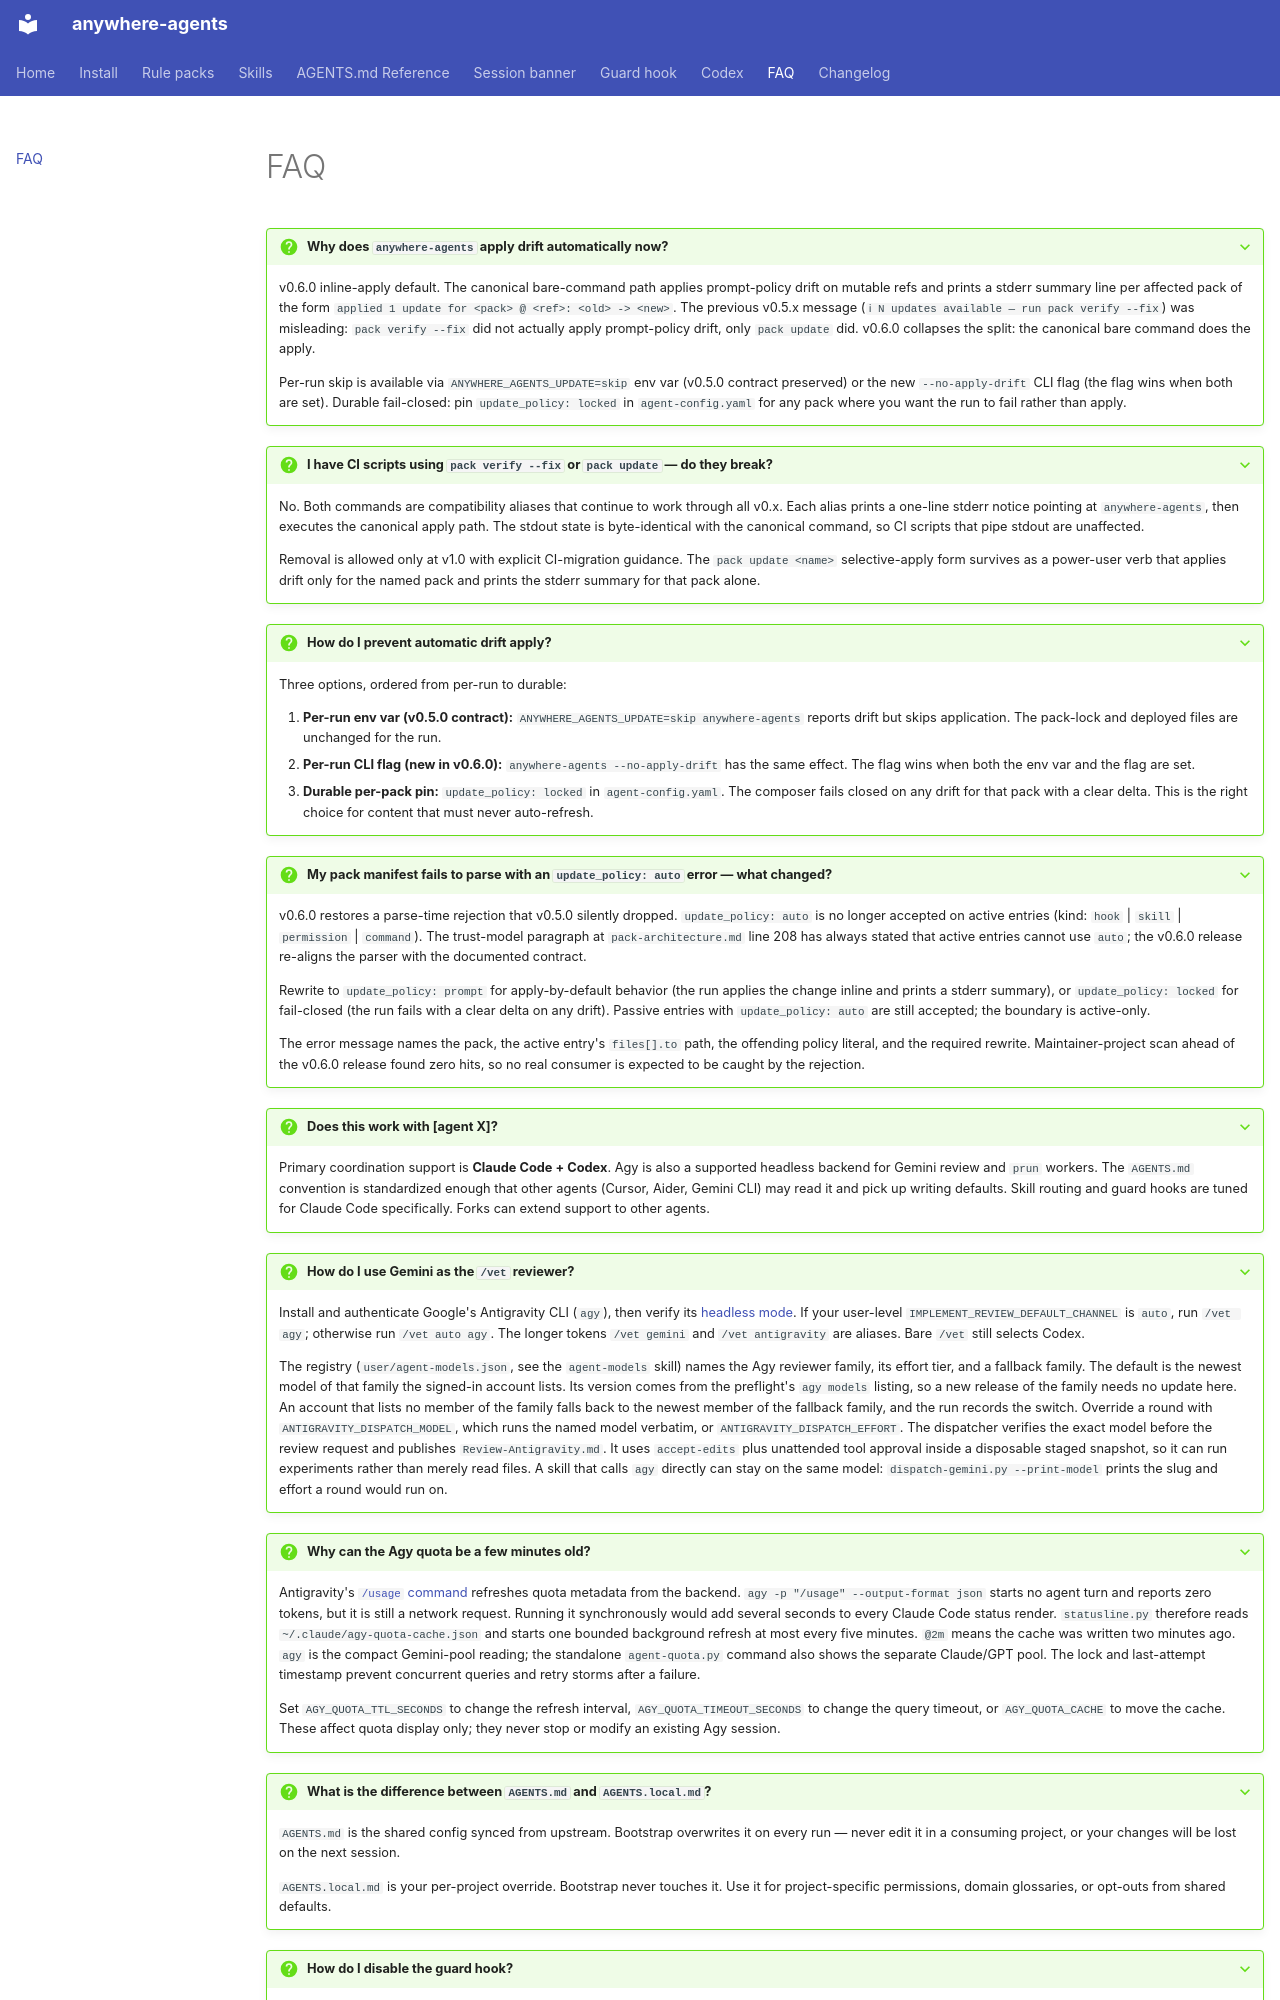

repository: yzhao062/anywhere-agents · page: faq/index.html · generator: mkdocs

# FAQ

??? question "Why does `anywhere-agents` apply drift automatically now?"
    v0.6.0 inline-apply default. The canonical bare-command path applies prompt-policy drift on mutable refs and prints a stderr summary line per affected pack of the form `applied 1 update for <pack> @ <ref>: <old> -> <new>`. The previous v0.5.x message (`ℹ N updates available — run pack verify --fix`) was misleading: `pack verify --fix` did not actually apply prompt-policy drift, only `pack update` did. v0.6.0 collapses the split: the canonical bare command does the apply.

    Per-run skip is available via `ANYWHERE_AGENTS_UPDATE=skip` env var (v0.5.0 contract preserved) or the new `--no-apply-drift` CLI flag (the flag wins when both are set). Durable fail-closed: pin `update_policy: locked` in `agent-config.yaml` for any pack where you want the run to fail rather than apply.

??? question "I have CI scripts using `pack verify --fix` or `pack update` — do they break?"
    No. Both commands are compatibility aliases that continue to work through all v0.x. Each alias prints a one-line stderr notice pointing at `anywhere-agents`, then executes the canonical apply path. The stdout state is byte-identical with the canonical command, so CI scripts that pipe stdout are unaffected.

    Removal is allowed only at v1.0 with explicit CI-migration guidance. The `pack update <name>` selective-apply form survives as a power-user verb that applies drift only for the named pack and prints the stderr summary for that pack alone.

??? question "How do I prevent automatic drift apply?"
    Three options, ordered from per-run to durable:

    1. **Per-run env var (v0.5.0 contract):** `ANYWHERE_AGENTS_UPDATE=skip anywhere-agents` reports drift but skips application. The pack-lock and deployed files are unchanged for the run.
    2. **Per-run CLI flag (new in v0.6.0):** `anywhere-agents --no-apply-drift` has the same effect. The flag wins when both the env var and the flag are set.
    3. **Durable per-pack pin:** `update_policy: locked` in `agent-config.yaml`. The composer fails closed on any drift for that pack with a clear delta. This is the right choice for content that must never auto-refresh.

??? question "My pack manifest fails to parse with an `update_policy: auto` error — what changed?"
    v0.6.0 restores a parse-time rejection that v0.5.0 silently dropped. `update_policy: auto` is no longer accepted on active entries (kind: `hook` | `skill` | `permission` | `command`). The trust-model paragraph at `pack-architecture.md` line 208 has always stated that active entries cannot use `auto`; the v0.6.0 release re-aligns the parser with the documented contract.

    Rewrite to `update_policy: prompt` for apply-by-default behavior (the run applies the change inline and prints a stderr summary), or `update_policy: locked` for fail-closed (the run fails with a clear delta on any drift). Passive entries with `update_policy: auto` are still accepted; the boundary is active-only.

    The error message names the pack, the active entry's `files[].to` path, the offending policy literal, and the required rewrite. Maintainer-project scan ahead of the v0.6.0 release found zero hits, so no real consumer is expected to be caught by the rejection.

??? question "Does this work with [agent X]?"
    Primary coordination support is **Claude Code + Codex**. Agy is also a supported headless backend for Gemini review and `prun` workers. The `AGENTS.md` convention is standardized enough that other agents (Cursor, Aider, Gemini CLI) may read it and pick up writing defaults. Skill routing and guard hooks are tuned for Claude Code specifically. Forks can extend support to other agents.

??? question "How do I use Gemini as the `/vet` reviewer?"
    Install and authenticate Google's Antigravity CLI (`agy`), then verify its [headless mode](https://antigravity.google/docs/cli/headless/). If your user-level `IMPLEMENT_REVIEW_DEFAULT_CHANNEL` is `auto`, run `/vet agy`; otherwise run `/vet auto agy`. The longer tokens `/vet gemini` and `/vet antigravity` are aliases. Bare `/vet` still selects Codex.

    The registry (`user/agent-models.json`, see the `agent-models` skill) names the Agy reviewer family, its effort tier, and a fallback family. The default is the newest model of that family the signed-in account lists. Its version comes from the preflight's `agy models` listing, so a new release of the family needs no update here. An account that lists no member of the family falls back to the newest member of the fallback family, and the run records the switch. Override a round with `ANTIGRAVITY_DISPATCH_MODEL`, which runs the named model verbatim, or `ANTIGRAVITY_DISPATCH_EFFORT`. The dispatcher verifies the exact model before the review request and publishes `Review-Antigravity.md`. It uses `accept-edits` plus unattended tool approval inside a disposable staged snapshot, so it can run experiments rather than merely read files. A skill that calls `agy` directly can stay on the same model: `dispatch-gemini.py --print-model` prints the slug and effort a round would run on.

??? question "Why can the Agy quota be a few minutes old?"
    Antigravity's [`/usage` command](https://antigravity.google/docs/cli/commands/usage) refreshes quota metadata from the backend. `agy -p "/usage" --output-format json` starts no agent turn and reports zero tokens, but it is still a network request. Running it synchronously would add several seconds to every Claude Code status render. `statusline.py` therefore reads `~/.claude/agy-quota-cache.json` and starts one bounded background refresh at most every five minutes. `@2m` means the cache was written two minutes ago. `agy` is the compact Gemini-pool reading; the standalone `agent-quota.py` command also shows the separate Claude/GPT pool. The lock and last-attempt timestamp prevent concurrent queries and retry storms after a failure.

    Set `AGY_QUOTA_TTL_SECONDS` to change the refresh interval, `AGY_QUOTA_TIMEOUT_SECONDS` to change the query timeout, or `AGY_QUOTA_CACHE` to move the cache. These affect quota display only; they never stop or modify an existing Agy session.

??? question "What is the difference between `AGENTS.md` and `AGENTS.local.md`?"
    `AGENTS.md` is the shared config synced from upstream. Bootstrap overwrites it on every run — never edit it in a consuming project, or your changes will be lost on the next session.

    `AGENTS.local.md` is your per-project override. Bootstrap never touches it. Use it for project-specific permissions, domain glossaries, or opt-outs from shared defaults.

??? question "How do I disable the guard hook?"
    Three scopes (v0.7.0):
